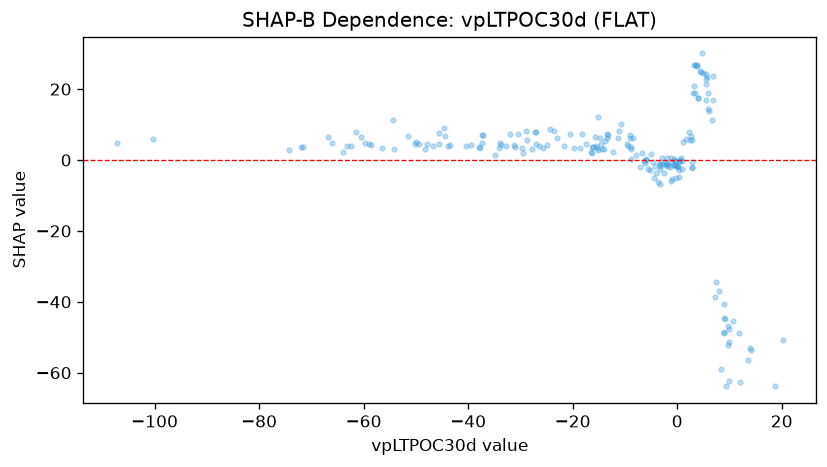

The data file committed next to this chart (first rows):
feature_value, shap_value
3.266, 20.92
-14.59, 4.386
-11.38, 6.098
-16.21, 3.777
-31.02, 3.794
-59.74, 4.839
-39.42, 4.348
-50.06, 5.053
-66.82, 6.632
-43.91, 3.883
-72.05, 3.73
-40.44, 4.065
-45.67, 7.551
-33.8, 4.305
-23.64, 8.28
-37.36, 7.146
-5.994, -0.03172
-24.35, 8.773
-8.825, 3.248
-8.84, 0.3353
-0.2975, -0.2914
-1.891, -1.619
0.6555, 0.6947
3.984, 17.58
0.5132, -0.3085
10.65, -45.44
5.428, 24.34
1.003, -0.1614
-3.202, -1.665
1.098, 5.148
-0.8984, -1.403
-5.921, 0.4272
-11.12, 8.143
-14.71, 6.323
-34.06, 3.514
-32.77, 3.973
-33.82, 4.825
-49.47, 4.493
-50.2, 4.415
-63.19, 4.039
-27.26, 7.839
-29.69, 3.296
-27.08, 7.782
-37.98, 3.562
-47.79, 4.542
-63.99, 2.206
6.129, 13.93
-3.728, -6.287
-1.001, -5.249
2.85, -2.173
6.853, 23.8
3.804, 26.85
4.303, 25.1
-1.154, 0.5948
-1.379, -1.921
18.69, -63.65
9.045, -44.58
8.879, -48.57
4.917, 24.58
-18.17, 7.353
... 142 more rows
